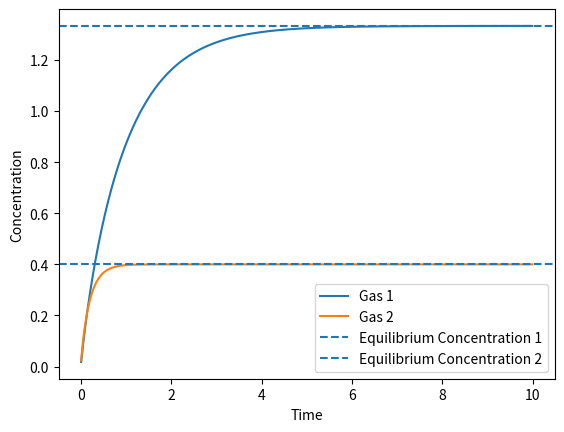

The matplotlib source for this figure:
import math
import numpy as np
import matplotlib.pyplot as plt

def SpectralDiffusion2equations(gas_1, gas_2, initial_condition_gas_1, initial_condition_gas_2, parameter, increment):

	n = 0
	np1 = 1

	diffusion_rate1 = 0.0
	diffusion_rate2 = 0.0

	diffusion_rate_coeff1 = 0.0
	diffusion_rate_coeff2 = 0.0

	source_rate_coeff_1 = 0.0
	source_rate_coeff_2 = 0.0

	source_rate1 = 0.0
	source_rate2 = 0.0

	projection_coeff = 0.0

	gas_1_solution = 0.0
	gas_2_solution = 0.0

	pi = math.pi

	diffusion_rate_coeff1 = pi**2 * parameter[1] / parameter[3]**2 # pi^2 * D1 / a^2
	diffusion_rate_coeff2 = pi**2 * parameter[2] / parameter[3]**2 # pi^2 * D2 / a^2

	projection_coeff = -2.0 * math.sqrt(2.0 / pi)

	source_rate_coeff_1 = projection_coeff * parameter[4] # - 2 sqrt(2/pi) * S1
	source_rate_coeff_2 = projection_coeff * parameter[5] # - 2 sqrt(2/pi) * S2

	for n in range(int(parameter[0])):
		np1 = n + 1
		n_coeff = (-1.0)**np1 / np1

		diffusion_rate1 = diffusion_rate_coeff1 * np1**2 # pi^2 * D1 * n^2 / a^2
		diffusion_rate2 = diffusion_rate_coeff2 * np1**2 # pi^2 * D2 * n^2 / a^2

		source_rate1 = source_rate_coeff_1 * n_coeff # - 2 sqrt(2/pi) * S1 * (-1)^n/n
		source_rate2 = source_rate_coeff_2 * n_coeff

		coeff_matrix = [
			1.0 + (diffusion_rate1 + parameter[7] + parameter[8]) * increment,
			- parameter[6] * increment,
			- parameter[7] * increment,
			1.0 + (diffusion_rate2 + parameter[6] + parameter[8]) * increment
		]

		initial_conditions = [
			initial_condition_gas_1[n] + source_rate1 * increment,
			initial_condition_gas_2[n] + source_rate2 * increment
		]

		Laplace2x2(coeff_matrix, initial_conditions)

		initial_condition_gas_1[n] = initial_conditions[0]
		initial_condition_gas_2[n] = initial_conditions[1]

		gas_1_solution += projection_coeff * n_coeff * initial_conditions[0] / ((4.0 / 3.0) * pi)
		gas_2_solution += projection_coeff * n_coeff * initial_conditions[1] / ((4.0 / 3.0) * pi)

	gas_1[0] = gas_1_solution
	gas_2[0] = gas_2_solution


def Laplace2x2(A, b):
	detA = A[0] * A[3] - A[1] * A[2]

	if detA != 0.0:
		detX = b[0] * A[3] - b[1] * A[1]
		detY = b[1] * A[0] - b[0] * A[2]
		b[0] = detX / detA
		b[1] = detY / detA

def main():

	num_steps = 1000
	increment = 0.01

	time_vector = np.arange(num_steps) * increment

	n_modes = 40
	D1 = 0.1
	D2 = 0.5
	a = 1.0
	S1 = 2.0
	S2 = 3.0
	b = 0.0
	g = 0.0
	L = 0.0

	parameter = [n_modes, D1, D2, a, S1, S2, b, g, L]

	initial_condition_gas_1 = np.zeros(parameter[0])
	initial_condition_gas_2 = np.zeros(parameter[0])
	
	gas_1 = np.zeros(num_steps)
	gas_2 = np.zeros(num_steps)
	
	for i in range(num_steps):
		SpectralDiffusion2equations(gas_1[i:i+1], gas_2[i:i+1], initial_condition_gas_1, initial_condition_gas_2, parameter, increment)

	c_eq1 = S1 * a**2 / (15 * D1)
	c_eq2 = S2 * a**2 / (15 * D2)

	plt.plot(time_vector, gas_1, label='Gas 1')
	plt.plot(time_vector, gas_2, label='Gas 2')
	plt.axhline(y=c_eq1, linestyle='--', label='Equilibrium Concentration 1')
	plt.axhline(y=c_eq2, linestyle='--', label='Equilibrium Concentration 2')
	plt.xlabel('Time')
	plt.ylabel('Concentration')
	plt.legend()
	plt.show()

if __name__ == "__main__":
	main()
